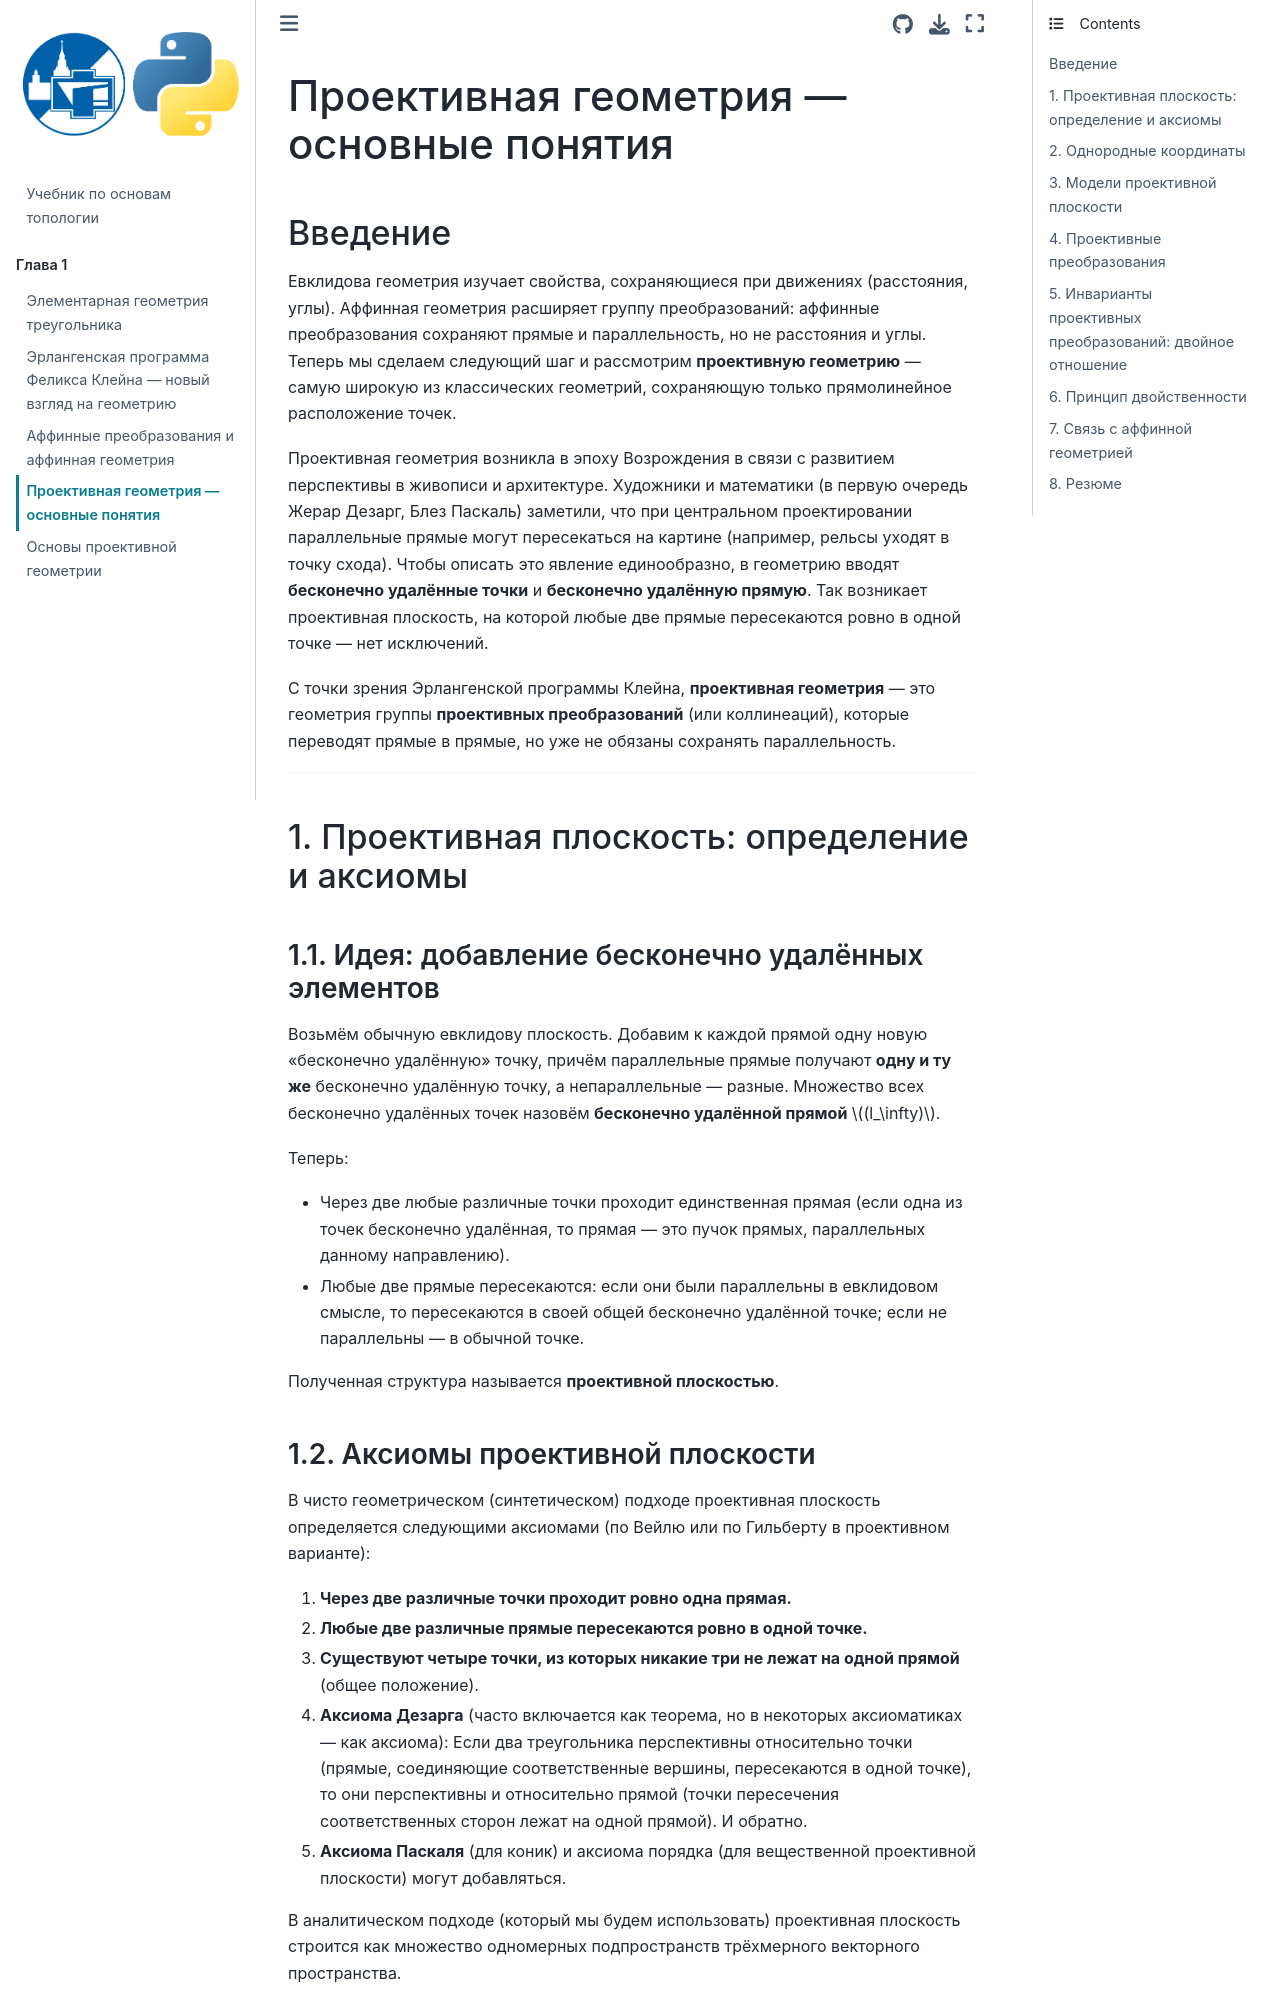

repository: Fetappi/topology_book · page: chapters/sec_4.html · generator: jekyll

# Проективная геометрия — основные понятия

## Введение

Евклидова геометрия изучает свойства, сохраняющиеся при движениях (расстояния, углы). Аффинная геометрия расширяет группу преобразований: аффинные преобразования сохраняют прямые и параллельность, но не расстояния и углы. Теперь мы сделаем следующий шаг и рассмотрим **проективную геометрию** — самую широкую из классических геометрий, сохраняющую только прямолинейное расположение точек.

Проективная геометрия возникла в эпоху Возрождения в связи с развитием перспективы в живописи и архитектуре. Художники и математики (в первую очередь Жерар Дезарг, Блез Паскаль) заметили, что при центральном проектировании параллельные прямые могут пересекаться на картине (например, рельсы уходят в точку схода). Чтобы описать это явление единообразно, в геометрию вводят **бесконечно удалённые точки** и **бесконечно удалённую прямую**. Так возникает проективная плоскость, на которой любые две прямые пересекаются ровно в одной точке — нет исключений.

С точки зрения Эрлангенской программы Клейна, **проективная геометрия** — это геометрия группы **проективных преобразований** (или коллинеаций), которые переводят прямые в прямые, но уже не обязаны сохранять параллельность.

---

## 1. Проективная плоскость: определение и аксиомы

### 1.1. Идея: добавление бесконечно удалённых элементов

Возьмём обычную евклидову плоскость. Добавим к каждой прямой одну новую «бесконечно удалённую» точку, причём параллельные прямые получают **одну и ту же** бесконечно удалённую точку, а непараллельные — разные. Множество всех бесконечно удалённых точек назовём **бесконечно удалённой прямой** $(l_\infty)$.

Теперь:
- Через две любые различные точки проходит единственная прямая (если одна из точек бесконечно удалённая, то прямая — это пучок прямых, параллельных данному направлению).
- Любые две прямые пересекаются: если они были параллельны в евклидовом смысле, то пересекаются в своей общей бесконечно удалённой точке; если не параллельны — в обычной точке.

Полученная структура называется **проективной плоскостью**.
